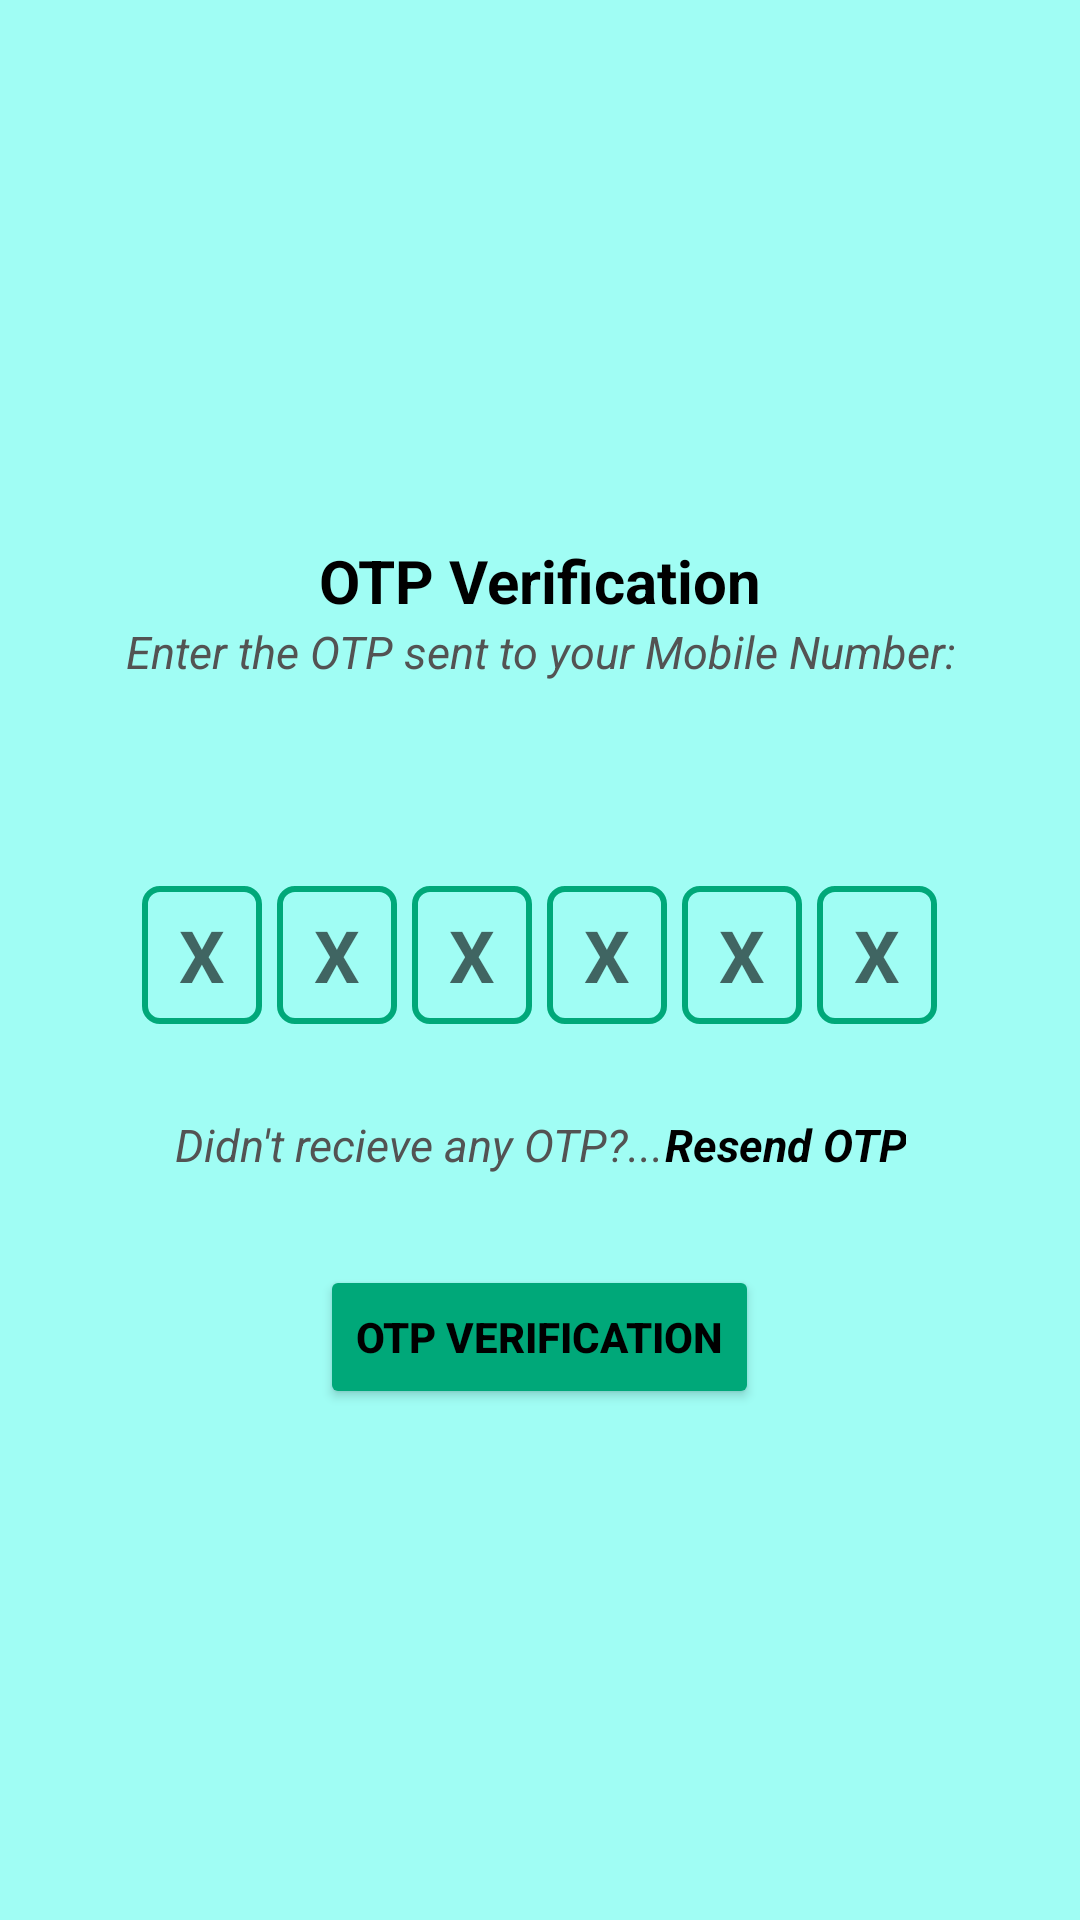

Here is an Android app screen rendered from its layout file. Give the layout XML and the strings, colors and styles it references.
<!-- AndroidManifest.xml: application theme Theme.OTL -->
<!-- res/layout/activity_enter_otp.xml -->
<?xml version="1.0" encoding="utf-8"?>
<ScrollView xmlns:android="http://schemas.android.com/apk/res/android"
    xmlns:app="http://schemas.android.com/apk/res-auto"
    xmlns:tools="http://schemas.android.com/tools"
    android:layout_width="match_parent"
    android:layout_height="match_parent"
    android:background="@color/app_theme_secondary"
    android:scrollbars="none"
    android:overScrollMode="never"
    tools:context=".EnterOTP">



    <LinearLayout
        android:layout_width="match_parent"
        android:layout_height="match_parent"
        android:gravity="center_horizontal"
        android:orientation="vertical">


        <ImageView
            android:id="@+id/otp_auth_img"
            android:layout_width="120dp"
            android:layout_height="120dp"
            android:layout_marginTop="50dp"
            app:srcCompat="@drawable/otpenter" />

        <TextView
            android:id="@+id/otp_verify"
            android:layout_width="wrap_content"
            android:layout_height="wrap_content"
            android:layout_marginTop="10dp"
            android:text="@string/otp_verification"
            android:textSize="20sp"
            android:textStyle="bold"
            android:textColor="@color/primarytextcolor"/>

        <TextView
            android:id="@+id/otp_auth_desc"
            android:layout_width="wrap_content"
            android:layout_height="wrap_content"
            android:gravity="center"
            android:layout_marginTop="0dp"
            android:text="@string/enter_the_otp_sent_to_you"
            android:textSize="15sp"
            android:textStyle="italic"
            android:textColor="@color/primary_accent_color" />

        <TextView
            android:id="@+id/input_mobile_number_shown"
            android:layout_width="wrap_content"
            android:layout_height="28dp"
            android:layout_marginStart="50dp"
            android:layout_marginTop="10dp"
            android:layout_marginEnd="50dp"
            android:gravity="center"
            android:textColor="@color/primarytextcolor"
            android:textSize="15sp"
            android:textStyle="bold" />


        


        <LinearLayout
            android:layout_width="match_parent"
            android:layout_height="wrap_content"
            android:layout_marginTop="30dp"
            android:gravity="center"
            android:orientation="horizontal">
            
            
            <EditText
                android:id="@+id/inputotp1"
                android:layout_width="40dp"
                android:layout_height="46dp"
                android:background="@drawable/backgroundbox"
                android:gravity="center"
                android:imeOptions="actionNext"
                android:importantForAutofill="no"
                android:inputType="number"
                android:hint="@string/x"
                android:maxLength="1"
                android:textColor="@color/primarytextcolor"
                android:textSize="24sp"
                android:textStyle="bold"
                tools:ignore="LableFor"/>

            <EditText
                android:id="@+id/inputotp2"
                android:layout_width="40dp"
                android:layout_height="46dp"
                android:layout_marginStart="5dp"
                android:background="@drawable/backgroundbox"
                android:gravity="center"
                android:imeOptions="actionNext"
                android:importantForAutofill="no"
                android:inputType="number"
                android:hint="@string/x"
                android:maxLength="1"
                android:textColor="@color/primarytextcolor"
                android:textSize="24sp"
                android:textStyle="bold"
                tools:ignore="LableFor"/>

            <EditText
                android:id="@+id/inputotp3"
                android:layout_width="40dp"
                android:layout_height="46dp"
                android:layout_marginStart="5dp"
                android:background="@drawable/backgroundbox"
                android:gravity="center"
                android:imeOptions="actionNext"
                android:importantForAutofill="no"
                android:inputType="number"
                android:hint="@string/x"
                android:maxLength="1"
                android:textColor="@color/primarytextcolor"
                android:textSize="24sp"
                android:textStyle="bold"
                tools:ignore="LableFor"/>

            <EditText
                android:id="@+id/inputotp4"
                android:layout_width="40dp"
                android:layout_height="46dp"
                android:layout_marginStart="5dp"
                android:background="@drawable/backgroundbox"
                android:gravity="center"
                android:imeOptions="actionNext"
                android:importantForAutofill="no"
                android:inputType="number"
                android:hint="@string/x"
                android:maxLength="1"
                android:textColor="@color/primarytextcolor"
                android:textSize="24sp"
                android:textStyle="bold"
                tools:ignore="LableFor"/>

            <EditText
                android:id="@+id/inputotp5"
                android:layout_width="40dp"
                android:layout_height="46dp"
                android:layout_marginStart="5dp"
                android:background="@drawable/backgroundbox"
                android:gravity="center"
                android:imeOptions="actionNext"
                android:importantForAutofill="no"
                android:inputType="number"
                android:hint="@string/x"
                android:maxLength="1"
                android:textColor="@color/primarytextcolor"
                android:textSize="24sp"
                android:textStyle="bold"
                tools:ignore="LableFor"/>

            <EditText
                android:id="@+id/inputotp6"
                android:layout_width="40dp"
                android:layout_height="46dp"
                android:layout_marginStart="5dp"
                android:background="@drawable/backgroundbox"
                android:gravity="center"
                android:imeOptions="actionNext"
                android:importantForAutofill="no"
                android:inputType="number"
                android:hint="@string/x"
                android:maxLength="1"
                android:textColor="@color/primarytextcolor"
                android:textSize="24sp"
                android:textStyle="bold"
                tools:ignore="LableFor"/>
        </LinearLayout>


        


        <LinearLayout
            android:layout_width="match_parent"
            android:layout_height="wrap_content"
            android:layout_marginTop="30dp"
            android:gravity="center"
            android:orientation="horizontal">


            <TextView
            android:id="@+id/no_otp"
            android:layout_width="wrap_content"
            android:layout_height="wrap_content"
            android:gravity="center"
            android:layout_marginTop="0dp"
            android:text="@string/didn_t_recieve_any_otp"
            android:textSize="15sp"
            android:textStyle="italic"
            android:textColor="@color/primary_accent_color"/>

            <TextView
            android:id="@+id/resend_otp"
            android:layout_width="wrap_content"
            android:layout_height="wrap_content"
            android:gravity="center"
            android:layout_marginTop="0dp"
            android:text="Resend OTP"
            android:textSize="15sp"
            android:textStyle="bold |italic"
            android:textColor="@color/primarytextcolor" />




        </LinearLayout>


        <FrameLayout
            android:layout_width="match_parent"
            android:layout_height="wrap_content"/>

        <Button
            android:id="@+id/otp_submit_button"
            android:layout_width="wrap_content"
            android:layout_height="wrap_content"
            android:layout_margin="30dp"
            android:backgroundTint="@color/app_theme_color"
            android:text="@string/otp_verification"
            android:textColor="@color/primarytextcolor"
            android:textStyle="bold"/>

        <ProgressBar
            android:id="@+id/progessbar_verifying_otp"
            android:layout_width="35dp"
            android:layout_height="35dp"
            android:layout_gravity="center"
            android:visibility="gone"/>



    </LinearLayout>





</ScrollView>
<!-- resources referenced by this layout -->
<resources>
  <color name="app_theme_color">#00A879</color>
  <color name="app_theme_secondary">#A0FDF4</color>
  <color name="primary_accent_color">#535353</color>
  <color name="primarytextcolor">#000000</color>
  <!-- drawable backgroundbox (drawable) -->
  <?xml version="1.0" encoding="utf-8"?>
  <shape xmlns:android="http://schemas.android.com/apk/res/android"
      android:shape="rectangle">
  
      <stroke android:width="2dp"
          android:color="@color/app_theme_color"/>
      <corners android:radius="5dp"/>
  
  
  
  
  </shape>
  <string name="didn_t_recieve_any_otp">Didn\'t recieve any OTP?...</string>
  <string name="enter_the_otp_sent_to_you">Enter the OTP sent to your Mobile Number:</string>
  <string name="otp_verification">OTP Verification</string>
  <string name="x">X</string>
  <style name="Theme.OTL" parent="Theme.MaterialComponents.DayNight.DarkActionBar">
          
          <item name="colorPrimary">@color/purple_500</item>
          <item name="colorPrimaryVariant">@color/purple_700</item>
          <item name="colorOnPrimary">@color/white</item>
          
          <item name="colorSecondary">@color/teal_200</item>
          <item name="colorSecondaryVariant">@color/teal_700</item>
          <item name="colorOnSecondary">@color/black</item>
          
          <item name="android:statusBarColor">?attr/colorPrimaryVariant</item>
          
      </style>
  <color name="purple_500">#FF6200EE</color>
  <color name="purple_700">#FF3700B3</color>
  <color name="white">#FFFFFFFF</color>
  <color name="teal_200">#FF03DAC5</color>
  <color name="teal_700">#FF018786</color>
  <color name="black">#FF000000</color>
</resources>
